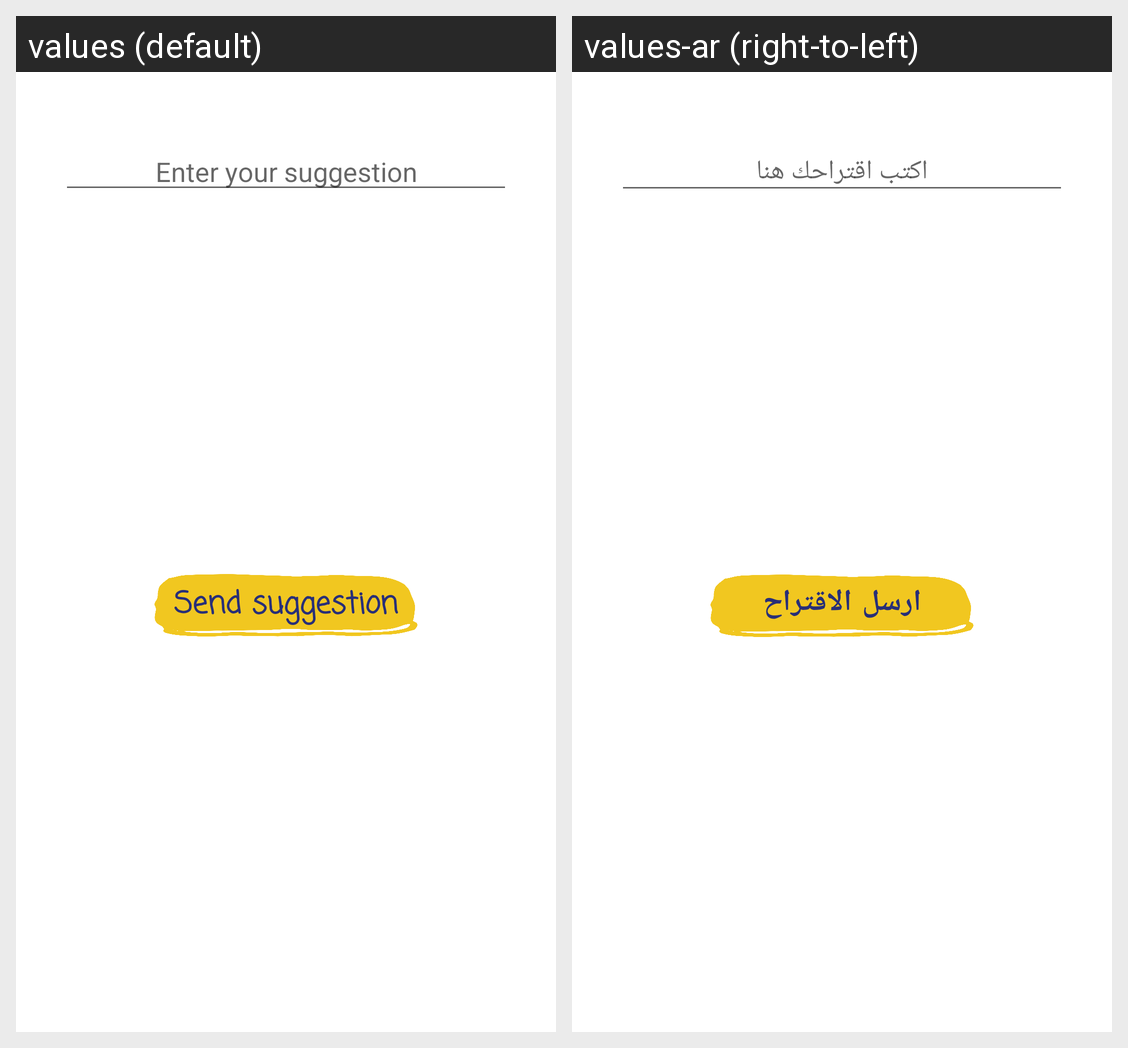

Here is an Android app screen in its default locale and in the app's own translations. Write out the translated-string differences for the strings that appear on this screen.
Android screen res/layout/suggestion.xml rendered under 2 locales, left to right: values (default), values-ar (right-to-left). Device: Nexus 5 (rendered at 1080×1920; each locale shown at half size, 540×960, under a caption strip naming it); theme Theme.TruthOrDareSaudi.
Strings drawn on this screen, with the default value and each locale's value (text and hints the layout hard-codes, and strings that could not be matched under every locale, appear in the picture but are not listed):

enter_your_suggestion
  values: Enter your suggestion
  values-ar: اكتب اقتراحك هنا

send_suggestion
  values: Send suggestion
  values-ar: ارسل الاقتراح
